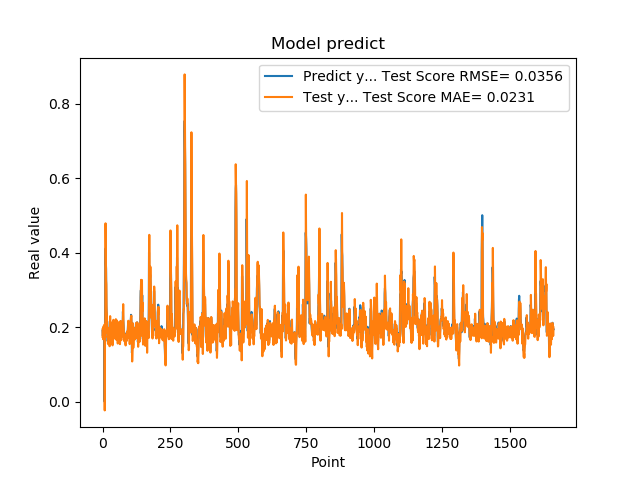

Data behind this chart, as committed beside it:
1.905867606399999914e-01, 1.737599887831485224e-01
1.769561022520000082e-01, 1.971227604110459275e-01
1.810430586339999981e-01, 1.675541245896682296e-01
1.955727785830000398e-01, 1.762587694089345902e-01
1.954265981910000005e-01, 2.026397107410456144e-01
2.004670947789999880e-01, 1.985324949582012721e-01
2.029463946819999587e-01, 2.036608529077340857e-01
0.000000000000000000e+00, 2.062740436632029828e-01
1.862521618600000151e-01, -2.389087332524108750e-02
1.862153261900000301e-01, 2.085158406192243741e-01
4.038094580169999670e-01, 1.828619703022296428e-01
4.118085205549999461e-01, 4.790798613041464815e-01
3.743042349819999948e-01, 3.920298255168864765e-01
3.571429848669999685e-01, 3.262986778144562061e-01
2.572054266930000055e-01, 3.151518902405445743e-01
2.409307956699999753e-01, 2.434779174136734725e-01
2.253161966800000249e-01, 2.321064593688291766e-01
1.935185044999999937e-01, 2.072481476780969334e-01
1.787700653079999924e-01, 1.728590525730695215e-01
1.622045934200000150e-01, 1.753269312122053558e-01
1.761920750140000269e-01, 1.547706529344532733e-01
1.883655935530000325e-01, 1.781875774895420872e-01
1.861467957499999548e-01, 1.921090856316842177e-01
1.954913884399999968e-01, 1.843024432750315911e-01
1.954011768099999935e-01, 1.983166322755702260e-01
1.660518944260000185e-01, 1.977345652547894128e-01
1.907722949980000249e-01, 1.485839639405348855e-01
2.156041562559999625e-01, 1.934490625726496826e-01
1.898660957809999716e-01, 2.295521279726752129e-01
1.770474612709999895e-01, 1.768124859870796595e-01
2.001174986360000074e-01, 1.611655085529782594e-01
1.948629021640000125e-01, 2.125817864100117971e-01
1.922753006219999894e-01, 1.960654491235924446e-01
1.779100298880000042e-01, 1.900118765375918839e-01
1.810636967419999854e-01, 1.727966312101804347e-01
1.680064052340000114e-01, 1.785841559599083139e-01
1.635809391740000174e-01, 1.534853864217358144e-01
1.706920862200000111e-01, 1.509754772780642351e-01
1.916799396280000345e-01, 1.729531306342592945e-01
2.085516005749999957e-01, 1.904324622412732482e-01
2.058236002919999752e-01, 2.196781365328953906e-01
1.828240007160000513e-01, 2.117882156015112871e-01
1.857409924269999846e-01, 1.768850901153911637e-01
1.775099337099999841e-01, 1.830636987044225450e-01
1.752161234619999952e-01, 1.694520130771890454e-01
1.971126049759999999e-01, 1.696735094775624619e-01
1.845117062330000057e-01, 1.973152556367640531e-01
1.984785944219999987e-01, 1.776902887396971942e-01
2.143009155989999692e-01, 2.026148594409324100e-01
1.841159015890000139e-01, 2.213263879391921818e-01
2.104043960570000094e-01, 1.664165926594555200e-01
2.032361328599999739e-01, 2.114170166325802791e-01
2.088565975429999833e-01, 2.120612648691544422e-01
1.960448026660000231e-01, 2.178395884621396328e-01
1.900728046889999523e-01, 1.871044577017293153e-01
1.658952832220000062e-01, 1.804164884868398600e-01
1.872539073229999851e-01, 1.558323326807004305e-01
1.852532625200000171e-01, 1.823257608027565868e-01
1.799222826959999966e-01, 1.767165723215210482e-01
2.012764066460000223e-01, 1.761888910221593441e-01
1.978618204589999985e-01, 2.132558074335294263e-01
... 1,599 more rows
